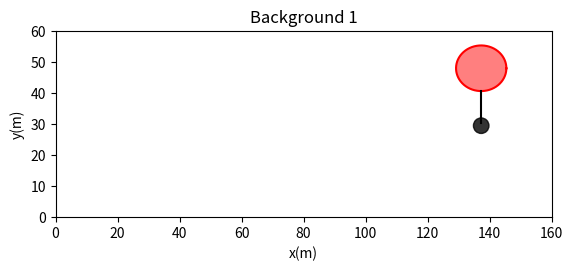

Write the Python code that produced this figure. (Note: this script raises an exception after producing the figure.)
'''
榴弹炮游戏
'''


## 得到抛物线上各点的坐标
#  @参数 v0 - 抛出速度
#  @参数 theta - 抛出角度
def get_trajetory(v0,theta):
    from math import sin, cos, pi
    x = []                          # 空列表x
    y = []                          # 空列表y
    t = 0.001                       # 赋值给时间t
    g = 9.81                        # 赋值给重力加速度g
    rad = theta*(pi/180)            # 赋值给弧度rad
    vx = v0*cos(rad)                # 通过公式计算出水平速度vx
    vy = v0*sin(rad)                # 通过公式计算出竖直速度vy
    x.append(vx*t)                  # 在空列表x中加入计算vx*t得到的结果
    y.append(vy*t)                  # 在空列表y中加入计算vy*t得到的结果
    while y[-1] >= 0:               # 当y[-1] >= 0的条件成立时执行
        vy -= g*t                   # vy减去g*t得到新的vy
        x.append(x[-1] + vx*t)      # 在列表x中依次加入计算x[-1]+vx*t得到的结果
        y.append(y[-1] + vy*t)      # 在列表y中依次加入计算y[-1]+vy*t得到的结果
    return x,y                      # 返回两个列表x,y

## 画抛物线
#  @参数 x - 抛物线上各点的横坐标
#  @参数 y - 抛物线上各点的纵坐标
def plot_trajetory(x,y):
    import matplotlib.pyplot as plt
    plt.xlabel('x(m)')              # x轴名称为x(m)
    plt.ylabel('y(m)')              # y轴名称为y(m)
    plt.plot(x,y)                   # 分别以x,y为x轴,y轴
    plt.draw()                      # 开始画图
    plt.pause(0.5)                  # 停顿0.5秒
    plt.savefig('plot_trajetory.png')

## 得到布景一坐标 
def get_1():
    global x_cord, y_cord, x_oval, y_oval, x_center, y_center, a, b, L  # 声明全局变量
    
    import random
    from numpy import arange
    from math import sin, cos, pi
    # 随机生成椭圆(热气球)
    x_center = random.uniform(120, 140)  # 椭圆中心横坐标           
    y_center = random.uniform(45, 50)    # 椭圆中心纵坐标        
    a = random.uniform(7, 10)            # 椭圆半长轴
    b = random.uniform(6, a)             # 椭圆半短轴
    x_oval = [ ]                         # 存储构成椭圆的点的横坐标 
    y_oval = [ ]                         # 存储构成椭圆的点的纵坐标
    for rad in arange(0,2*pi, 0.01):
        x_oval.append( x_center + a*cos(rad) )   
        y_oval.append( y_center + b*sin(rad) )
        
    # 随机生成线段(绳子)             
    L = random.uniform(10, 13)                  # 线段(绳子)长度                          
    x_cord = [x_center, x_center]               # 端点横坐标  
    y_cord = [y_center - b, y_center - b - L]   # 端点纵坐标

## 画布景一
def plot_1():
    import matplotlib.pyplot as plt
    # 画椭圆(热气球)
    plt.plot(x_oval, y_oval, color = 'r')
    plt.fill(x_oval, y_oval, 'r', alpha = 0.5)
    
    # 画线段(绳子，目标)
    plt.plot(x_cord, y_cord, color = 'k')

    # 画圆(目标)
    circle = plt.Circle( ( x_center, y_center - b - L - 1 ), 2.5, color = 'k', fill = 'k', alpha = 0.8 )
    plt.gcf().gca().add_artist(circle)
    plt.xlabel('x(m)')              
    plt.ylabel('y(m)')
    plt.title('Background 1')
    plt.axis('equal')
    plt.axis('scaled')
    plt.axis( [0, 160, 0, 60] )
    plt.savefig('plot_1.png')
    plt.pause(0.1)
    plt.draw()
    
## 得到三角形(山,障碍物)的坐标集合
def get_mountain():
    global X_M, Y_M               # 声明全局变量
    
    import random    
    e = random.uniform(50,60)     # 定义随机数e,f,g,h
    f = random.uniform(10,40)       
    g = random.uniform(40,70)
    h = random.uniform(30,40)
    x1 = e                        # 赋值给x1,x2,x3,y1,y2,y3  
    x2 = x1 + f
    x3 = x1 + g
    y1 = 0
    y2 = h
    y3 = 0
    X_M = [x1, x2, x3]            # 山的端点横坐标集合
    Y_M = [y1, y2, y3]            # 山的端点纵坐标集合
    
    X_M.append( X_M[0] )          # 加长数组X_M, Y_M       
    Y_M.append( Y_M[0] )
    return X_M, Y_M               # 返回X_M, Y_M

## 画山
def plot_mountain():
    import matplotlib.pyplot as plt
    plt.fill(X_M, Y_M, 'c')
    plt.plot(X_M, Y_M, color='c')   # 用线条绘制出y关于x的图像    

## 得到柱子坐标集合
def get_pillar():
    global X_M,Y_M,X_P,Y_P              # 声明全局变量
    
    import random
    p = random.uniform(10,Y_M[1])       # 定义随机数p,q
    q = random.uniform(10,20)
    x_1 = random.uniform(X_M[0],X_M[2]) # 柱子的坐标在山的范围内随机生成
    x_2 = x_1                           # 柱子两端点的横坐标数值相同

    if x_1 < X_M[1]:              # 当柱子底端在山的左侧时
        y_1 = ( (Y_M[1] - Y_M[0])*(x_1 - X_M[0]) )/( X_M[1] - X_M[0] )    # 相似三角形比例法计算柱子端点纵坐标
        y_2 = y_1 + p             # 可击中范围(存在误差)

    else:                         # 当柱子底端在山的右侧时
        y_1 = ( (Y_M[1] - Y_M[2])*(X_M[2] - x_1) )/( X_M[2] - X_M[1] )    # 相似三角形比例法计算柱子端点纵坐标
        y_2 = Y_M[1] + q          # 可击中范围(存在误差)
        
    X_P = [x_1,x_2]               # 柱子的端点横坐标集合
    Y_P = [y_1,y_2]               # 柱子的端点纵坐标集合
    return X_P, Y_P               # 返回X_P, Y_P
    
## 画柱子
def plot_pillar():
    import matplotlib.pyplot as plt
    plt.plot(X_P, Y_P, color = 'm')  # 用线条绘制出y关于x的图像

## 画目标圆
def plot_target():
    global R        # 声明全局变量

    import matplotlib.pyplot as plt
    R = 5 
    circle = plt.Circle( ( X_P[0], Y_P[1] + R ), R ) 
    plt.gcf().gca().add_artist(circle)
    plt.xlabel('x(m)')              
    plt.ylabel('y(m)')
    plt.title('Background 2')
    plt.axis('equal')                  
    plt.axis('scaled')              
    plt.axis( [0, 160, 0, 100] )
    plt.pause(0.01)
    plt.draw()                         

## 画布景二
def plot_2():
    import matplotlib.pyplot as plt
    get_mountain()              
    get_pillar()
    plot_mountain()
    plot_pillar()
    plot_target()
    plt.savefig('plot_2.png')
    
## 判断在布景一中榴弹炮打中情况
#  @参数 x - 抛物线上点的横坐标
#  @参数 y - 抛物线上点的纵坐标
def judge_1(x, y):
    global score, non       # 声明全局变量
    
    n = len(x)              # 抛物线上点的个数
    c = 0                   # 中间变量，用于什么都没有打中的情况下
    for i in range(0, n):   # 对抛物线上的每个点都进行以下语句
        
        # 打中圆(目标)
        if ( x[i] - x_center )**2 + (y[i] - ( y_center - b - L - 1 ) )**2 <= 2.5**2:
            situ_1 = 1           # 打中目标的情况记为1 
            score += 1           # 加一分
            non = 0              # 连续没有打中目标/障碍物0次
            print('Succeed')     # 显示Succeed即告诉玩家打中了目标
            break                # 如果此条件满足且运行完毕,跳出整个循环
        
        # 打中绳子(目标)
        elif x_center - 0.1 < x[i] < x_center + 0.1 and y_center - b - L < y[i] < y_center - b:
            situ_1 = 1           # 打中目标的情况记为1 
            score += 1           # 加一分
            non = 0              # 连续没有打中目标/障碍物0次
            print('Succeed')     # 显示Succeed即告诉玩家打中了目标
            break                # 如果此条件满足且运行完毕,跳出整个循环
        
        # 打中椭圆(障碍物)
        elif (x[i] - x_center)**2 / a**2 + ( y[i] - y_center )**2 / b**2 <= 1:
            situ_1 = -1      # 打中障碍物的情况记为-1
            score -= 1       # 减一分
            non += 1         # 累加连续没有打中目标/障碍物的次数
            print('Fail')    # 显示Fail即告诉玩家打中了障碍物
            break            # 如果此条件满足且运行完毕,跳出整个循环
        
    # 什么都没有打中
        else:
            situ_1 = 0       # 什么都没有打中的情况记为0
            c += 1           # 对中间变量c进行累加
    if c == n:               # 如果抛物线上每个点都没有打中
        print('No result')   # 显示No result即告诉玩家什么都没有打中
        non += 1             # 累加连续没有打中目标/障碍物的次数
    return situ_1            # 返回situ_1

## 用于布景二下的计分函数  
def scoring():                            
    global a, score, situ_2, non  # 声明全局变量
    
    if a > 0:                   # 布景二中打中目标
        situ_2 = 1              # 打中目标的情况记为1
        score += 1              # 加一分
        non = 0                 # 连续没有打中目标/障碍物0次
    elif a < 0:                 # 布景二中打中障碍物
        situ_2 = -1             # 打中障碍物的情况记为-1
        score -= 1              # 减一分
        non += 1                # 累加连续没有打中目标/障碍物的次数
    else:                       # 布景二中什么都没有打中
        situ_2 = 0              # 什么都没有打中的情况记为0
        score += 0              # 分数不变
        non += 1                # 累加连续没有打中目标/障碍物的次数
    return situ_2               # 返回situ_2

## 判断在布景二中榴弹炮打中情况
#  @参数 x - 抛物线上点的横坐标 
#  @参数 y - 抛物线上点的纵坐标
def judge_2(x, y):
    global X_M, Y_M, X_P, Y_P, a, score, R  # 声明全局变量
    
    n = len(x)                          # 抛物线上点的个数
    for i in range(0, n):
        a = 0                           # a的初始值
        
        # 当柱子底端在山的左侧时
        if X_P[0] < X_M[1]:           
            if 0 < x[i] < X_M[0]:       # 如果抛物线上的点的横坐标小于山左顶点横坐标
                if y[i] <= 0:           # 且该点的纵坐标小于0
                    print('No result')  # 显示No result即告诉玩家什么都没有打中
                    a += 0              # a不变
                    scoring()           # 调用计分函数
                    break               # 如果此条件满足且运行完毕,跳出整个循环
                else:
                    continue            # 如果不满足上面的条件,继续往下搜寻合适的条件
                
            elif X_M[0] < x[i] < X_P[0] - R:  # 如果抛物线上某点横坐标介于山左顶点横坐标和柱子左边(不包括柱子即在目标的左边)之间
                if Y_M[0] < y[i] < Y_P[0]:    # 且该点的纵坐标介于山左顶点纵坐标和柱子的底部纵坐标之间
                    print('Fail')             # 显示Fail即告诉玩家打中了障碍物
                    a -= 1                    # a减去1得到新的a
                    scoring()                 # 调用计分函数
                    break                     # 如果此条件满足且运行完毕,跳出整个循环
                else:
                    continue                  # 如果不满足上面的条件,继续往下搜寻合适的条件
                
            elif X_P[0] - R <= x[i] <= X_P[0] + R:    # 如果抛物线上某点横坐标在目标水平直径范围内
                if Y_M[0] <= y[i] < Y_P[1] - 0.05:    # 且该点纵坐标介于山左顶点纵坐标和柱子的顶部纵坐标之间
                    print('Fail')                     # 显示Fail即告诉玩家打中了障碍物
                    a -= 1                            # a减去1得到新的a
                    scoring()                         # 调用计分函数
                    break                             # 如果此条件满足且运行完毕,跳出整个循环
                elif (x[i] - X_P[0])**2 + ( y[i] - (Y_P[1] + R) )**2 <= ( R + 0.05 )**2:   # 如果抛物线上某点在圆内(上),0.05是击中误差范围
                    print('Succeed')                  # 显示Succeed即告诉玩家打中了目标
                    a += 1                            # a加上1得到新的a
                    scoring()                         # 调用计分函数
                    break                             # 如果此条件满足且运行完毕,跳出整个循环
                else:
                    continue                          # 如果不满足上面的条件,继续往下搜寻合适的条件
                
            elif X_P[0] + R < x[i] < X_M[1]:          # 如果抛物线上某点横坐标介于柱子右边(不包括柱子即在目标的右边)到山右顶点横坐标之间
                if Y_P[0] < y[i] < Y_M[1]:            # 且该点纵坐标介于柱子的底部纵坐标(实际坐标更高)和山上顶点纵坐标之间
                    print('Fail ')                    # 显示Fail即告诉玩家打中了障碍物
                    a -= 1                            # a减去1得到新的a
                    scoring()                         # 调用计分函数
                    break                             # 如果此条件满足且运行完毕,跳出整个循环
                else:
                    continue                          # 如果不满足上面的条件,继续往下搜寻合适的条件
            elif X_M[1] < x[i] < X_M[2]:              # 如果抛物线上某点横坐标介于山上顶点横坐标到山右顶点横坐标之间
                if Y_M[2] < y[i] < Y_M[1]:            # 且该点纵坐标介于山右顶点纵坐标和山上顶点纵坐标之间
                    print('Fail')                     # 显示Fail即告诉玩家打中了障碍物
                    a -= 1                            # a减去1得到新的a
                    scoring()                         # 调用计分函数
                    break                             # 如果此条件满足且运行完毕,跳出整个循环
                else:
                    print('No result')                # 显示No result即告诉玩家什么都没有打中
                    a += 0                            # a不变
                    scoring()                         # 调用计分函数
                    break                             # 如果此条件满足且运行完毕,跳出整个循环(柱子在山的左边的情况到此判断结束)

        #当柱子底端在山的右侧时                               
        else:                       
            if 0 < x[i] < X_M[0]:                     # 如果抛物线上的点的横坐标小于山左顶点横坐标
                if y[i]<=0:                           # 且该点的纵坐标小于0
                    print('No result')                # 显示No result即告诉玩家什么都没有打中
                    a += 0                            # a不变
                    scoring()                         # 调用计分函数
                    break                             # 如果此条件满足且运行完毕,跳出整个循环
                else:
                    continue                          # 如果不满足上面的条件,继续往下搜寻合适的条件
            elif X_M[0] < x[i] < X_P[0] - R:          # 如果抛物线上的点的横坐标介于山左顶点横坐标和柱子左边(即在目标的左边)之间
                if Y_M[0] < y[i] < Y_M[1]:            # 且该点纵坐标介于山左顶点纵坐标和山上顶点纵坐标之间(与第一种情况不同之处)
                    print('Fail')                     # 显示Fail即告诉玩家打中了障碍物
                    a -= 1                            # a减去1得到新的a
                    scoring()                         # 调用计分函数
                    break                             # 如果此条件满足且运行完毕,跳出整个循环
                else:
                    continue                          # 如果不满足上面的条件,继续往下搜寻合适的条件
            elif X_P[0] - R <= x[i] <= X_P[0] + R:    # 如果抛物线上某点横坐标在目标水平直径范围内
                    if 0 <= y[i] < Y_P[1] - 0.05:     # 且该点纵坐标小于柱子顶部纵坐标
                        print('Fail')                 # 显示Fail即告诉玩家打中了障碍物
                        a -= 1                        # a减去1得到新的a
                        scoring()                     # 调用计分函数
                        break                         # 如果此条件满足且运行完毕,跳出整个循环
                    elif ( x[i] - X_P[0] )**2 + ( y[i] - (Y_P[1] + R) )**2 <= ( R + 0.05 )**2:     # 如果抛物线上某点在圆内(上),0.05是击中误差范围
                        print('Succeed')              # 显示Succeed即告诉玩家打中了目标
                        a += 1                        # a加上1得到新的a
                        scoring()                     # 调用计分函数
                        break                         # 如果此条件满足且运行完毕,跳出整个循环
                    else:
                        continue                      # 如果不满足上面的条件,继续往下搜寻合适的条件
            elif X_P[0] + R < x[i] < X_M[2]:          # 如果抛物线上某点横坐标介于目标的右边和山右顶点横坐标之间
                    if Y_M[2] < y[i] < Y_P[0]:        # 且该点纵坐标介于山右顶点纵坐标和柱子底部纵坐标之间
                        print('Fail')                 # 显示Fail即告诉玩家打中了障碍物
                        a -= 1                        # a减去1得到新的a
                        scoring()                     # 调用计分函数
                        break                         # 如果此条件满足且运行完毕,跳出整个循环
                    else:
                        print('No result')            # 显示No result即告诉玩家什么都没有打中
                        a += 0                        # a不变
                        scoring()                     # 调用计分函数
                        break                         # 如果此条件满足且运行完毕,跳出整个循环
                    
## 布景一的入口点            
def application_1():
    print('===============================场景一=====================================')
    get_1()                     # 得到布景一组成元素的坐标
    plot_1()                    # 画出布景一
    v0 = 42                     # 给定榴弹炮的发射速度
    theta = float(input('theta ='))    # 让玩家输入角度并转为浮点数
    x, y = get_trajetory(v0,theta)     # 调用函数get_trajetory(v0,theta)得到一系列坐标
    plot_trajetory(x,y)                # 调用函数plot_trajetory(x,y)画出抛物线
    situ_1 = judge_1(x,y)              # 判断在布景一中榴弹炮打中情况
    print('Final score: %d' %(score))
    change_1(situ_1)                   # 调用函数change_1(situ_1)根据榴弹炮打中情况判断布景一是否转换为布景二

## 布景二的入口点
def application_2():
    print('===============================场景二=====================================')
    plot_2()                    # 画出布景二
    v0 = 42                     # 给定榴弹炮的发射速度
    theta = float(input('theta ='))   # 让玩家输入角度并转为浮点数
    x, y = get_trajetory(v0,theta)    # 调用函数get_trajetory(v0,theta)得到一系列坐标
    plot_trajetory(x,y)               # 调用函数plot_trajetory(x,y)画出抛物线
    situ_2 = judge_2(x,y)             # 判断在布景二中榴弹炮打中情况
    print('Final score: %d' %(score))

## 根据榴弹炮打中情况判断布景一是否转换为布景二
#  @参数 situ_1 - 布景一中榴弹炮打中情况
def change_1(situ_1):
    import matplotlib.pyplot as plt
    if situ_1 == 1:         # 如果在布景一中打中目标 
        plt.pause(1.0)      # 停顿1.0秒
        plt.close()         # 关闭布景一
        application_2()     # 调用application_2()进入布景二的新一局游戏
    else:                   # 如果在布景一中打中障碍物或什么都没有打中
        if non < 3:         # 如果连续没有打中目标/障碍物的次数小于3
            plt.clf()           # 清除目前图像不清除坐标轴
            application_1()     # 调用application_1()重新进入布景一的新一局游戏
            
## 根据榴弹炮打中情况判断布景二是否转换为布景一
#  @参数 situ_2 - 布景二中榴弹炮打中情况
def change_2(situ_2):
    import matplotlib.pyplot as plt
    plt.pause(1.0)          # 停顿1.0秒
    plt.close()             # 关闭上一个布景
    if situ_2 == 1:         # 如果在布景二中打中目标 
        application_1()     # 调用application_1()进入布景一的新一局游戏
    else:
        application_2()     # 调用application_2()重新进入布景二的新一局游戏
        
## 程序入口点
def main():
    global score,non        # 声明全局变量

    print('==========================欢迎来到射击榴弹炮游戏================================')
    print('游戏初始分数为 0；榴弹炮发射速度固定为 42 m/s；共有两个场景。')
    print('打中目标加 1 分并且切换至另一场景')
    print('打中障碍物扣 1 分继续当前场景')
    print('什么都没有打中分数不变继续当前场景')
    print('')
    print('若连续三次未打中目标或分数小于 0 则游戏结束')
    print('如果你足够幸运可以一直玩下去！（Ctrl+C可停止游戏）')
    print('')
    print('场景一中热气球为障碍物，绳子以及悬挂的物体为目标。')
    print('场景二中山和柱子为障碍物，柱子上的物体为目标。')
    print('')
    non = 0                 # 连续没有打中目标/障碍物的次数初始值为0
    score = 1               # 初始分数为1
    while non < 3:          # 当连续没有打中目标/障碍物的次数小于3时
        application_1()         # 进入布景一
        while score >= 0:   # 当分数大于等于0时
            change_2(situ_2)    # 调用函数change_2(situ_2)
            if non >= 3:        # 如果连续没有打中目标/障碍物的次数大于等于3
                break           # 跳出循环
    print('Game is over')       # 显示游戏结束了

if __name__ == "__main__":
    main()

